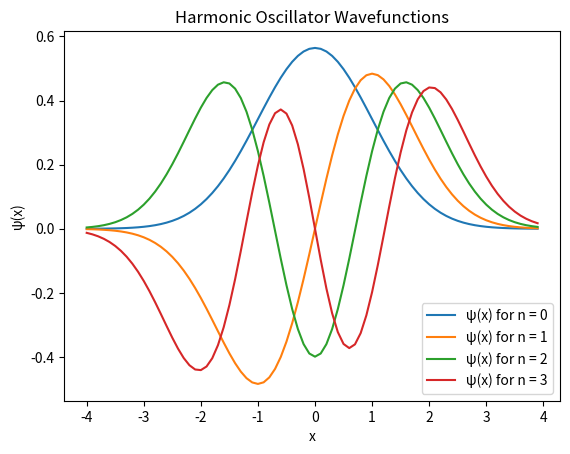

Generate this figure with matplotlib:
import numpy as np
from matplotlib import pyplot as plt
import math
from pylab import *


def gaussxw(N):

    # Initial approximation to roots of the Legendre polynomial
    a = linspace(3,4*N-1,N)/(4*N+2)
    x = cos(pi*a+1/(8*N*N*tan(a)))

    # Find roots using Newton's method
    epsilon = 1e-15
    delta = 1.0
    while delta>epsilon:
        p0 = ones(N,float)
        p1 = copy(x)
        for k in range(1,N):
            p0,p1 = p1,((2*k+1)*x*p1-k*p0)/(k+1)
        dp = (N+1)*(p0-x*p1)/(1-x*x)
        dx = p1/dp
        x -= dx
        delta = max(abs(dx))

    # Calculate the weights
    w = 2*(N+1)*(N+1)/(N*N*(1-x*x)*dp*dp)

    return x,w

def gaussxwab(N,a,b):
    x,w = gaussxw(N)
    return 0.5*(b-a)*x+0.5*(b+a),0.5*(b-a)*w

# Part a)

def H(n, x):
    if n == 0:
        return 1
    elif n == 1:
        return 2 * x
    else:
        return 2 * x * H(n - 1, x) - 2 * (n - 1) * H(n - 2, x)

# Part b)

def psi(n, x):
    return 1/(np.sqrt(2**n * math.factorial(n) * np.pi)) * np.exp(-x**2/2) * H(n,x)


n_vals = [0, 1, 2, 3]
x_axis = np.arange(-4,4,0.1)

plt.figure()
plt.title("Harmonic Oscillator Wavefunctions")
plt.xlabel("x")
plt.ylabel("ψ(x)")
for n in n_vals:
    psi_n = [psi(n, x) for x in x_axis]
    plt.plot(x_axis, psi_n, label = f"ψ(x) for n = {n}")
plt.legend()
plt.show()

# Part c)

def x(z):
    return z / (1 - z)

def f(n, x):
    return x**2 * psi(n, x)**2

def g(n, z):
    return f(n, x(z)) / (1 - z)**2

def quantum_uncertainty(n):
    
    N = 100
    z, w = gaussxwab(N, 0.0, 1.0)

    # Compute the integral using Gaussian quadrature
    uncertainty = 0
    for i in range(N):
        uncertainty += w[i] * g(n, z[i])
    
    return uncertainty

def potential_energy(n):
    return quantum_uncertainty(n) / 2

# Calculate and print potential energy for n = 0 through 10
for n in range(11):
    energy = potential_energy(n)
    print(f"Potential Energy for n = {n}: {energy:.5f}")